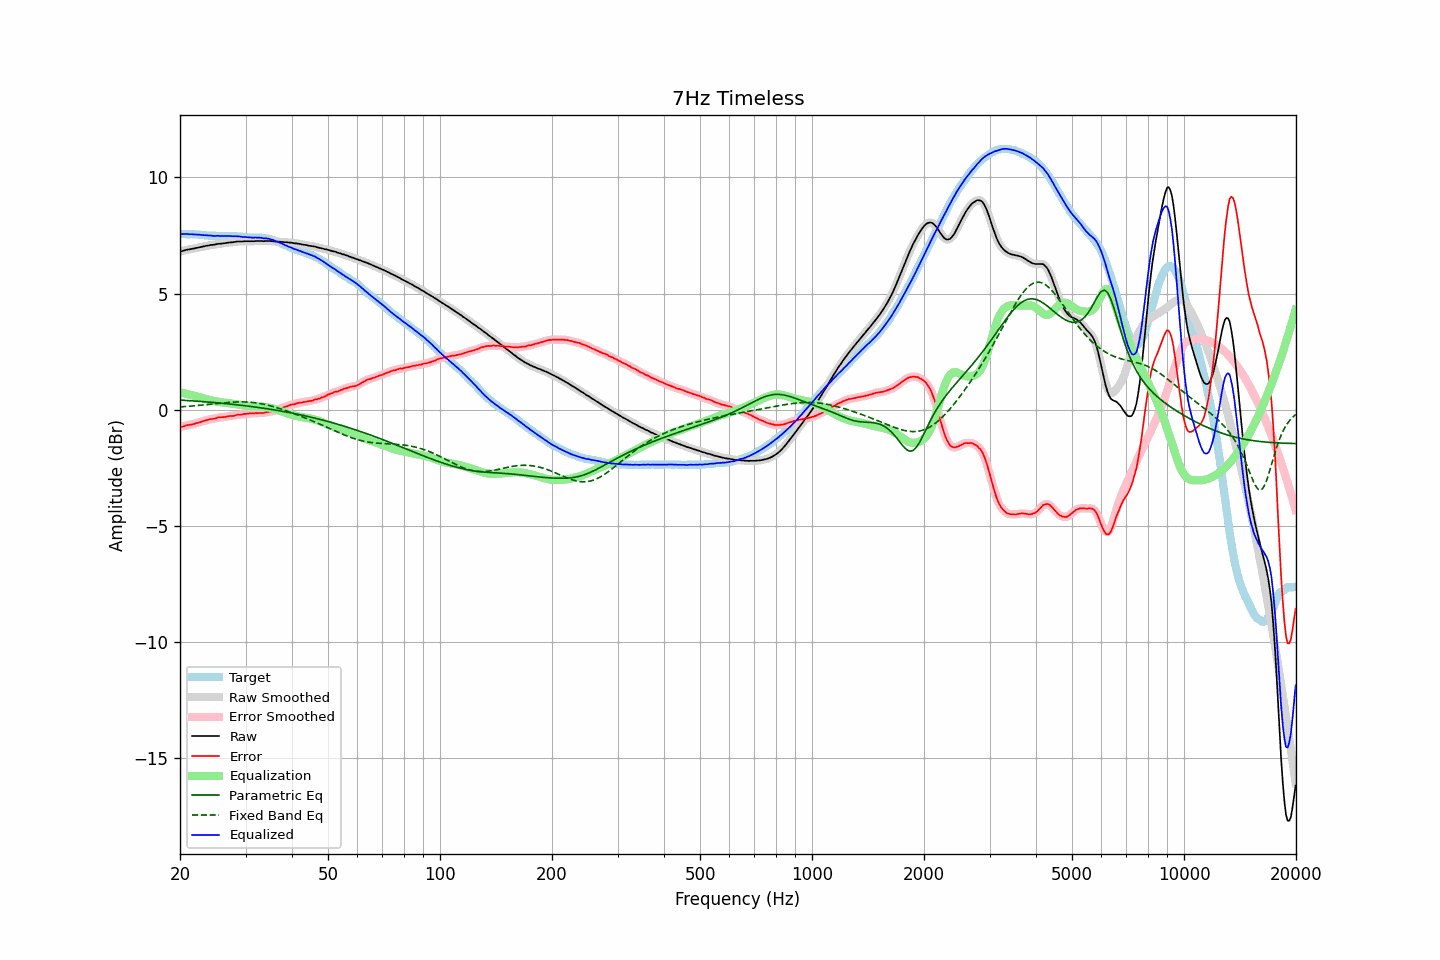

The data file committed next to this chart (first rows):
frequency, raw, error, smoothed, error_smoothed, equalization, parametric_eq, fixed_band_eq, equalized_raw, equalized_smoothed, target
20.00, 6.80, -0.76, 6.80, -0.76, 0.75, 0.42, 0.12, 7.56, 7.55, 7.56
20.20, 6.82, -0.74, 6.83, -0.74, 0.74, 0.41, 0.13, 7.56, 7.56, 7.56
20.40, 6.84, -0.72, 6.85, -0.72, 0.72, 0.41, 0.13, 7.56, 7.57, 7.56
20.61, 6.86, -0.70, 6.86, -0.70, 0.70, 0.40, 0.14, 7.57, 7.57, 7.56
20.81, 6.88, -0.67, 6.88, -0.68, 0.68, 0.40, 0.14, 7.57, 7.57, 7.55
21.02, 6.89, -0.66, 6.90, -0.66, 0.67, 0.39, 0.15, 7.56, 7.56, 7.55
21.23, 6.90, -0.65, 6.91, -0.65, 0.65, 0.39, 0.15, 7.55, 7.56, 7.55
21.44, 6.92, -0.64, 6.92, -0.64, 0.63, 0.39, 0.16, 7.56, 7.55, 7.56
21.66, 6.93, -0.62, 6.93, -0.62, 0.62, 0.38, 0.16, 7.55, 7.55, 7.55
21.87, 6.94, -0.61, 6.95, -0.60, 0.60, 0.38, 0.17, 7.55, 7.55, 7.55
22.09, 6.96, -0.58, 6.96, -0.58, 0.58, 0.37, 0.18, 7.55, 7.54, 7.54
22.31, 6.97, -0.57, 6.98, -0.56, 0.56, 0.37, 0.18, 7.54, 7.54, 7.54
22.54, 6.99, -0.54, 6.99, -0.54, 0.54, 0.36, 0.19, 7.54, 7.54, 7.53
22.76, 7.00, -0.53, 7.01, -0.52, 0.52, 0.36, 0.19, 7.53, 7.53, 7.53
22.99, 7.02, -0.50, 7.02, -0.50, 0.50, 0.35, 0.20, 7.52, 7.52, 7.52
23.22, 7.03, -0.48, 7.04, -0.48, 0.48, 0.35, 0.21, 7.51, 7.52, 7.51
23.45, 7.05, -0.46, 7.05, -0.46, 0.46, 0.34, 0.22, 7.51, 7.51, 7.51
23.69, 7.06, -0.44, 7.07, -0.44, 0.44, 0.33, 0.22, 7.51, 7.51, 7.50
23.92, 7.07, -0.42, 7.08, -0.42, 0.43, 0.33, 0.23, 7.50, 7.50, 7.49
24.16, 7.09, -0.40, 7.09, -0.41, 0.41, 0.32, 0.24, 7.50, 7.50, 7.49
24.40, 7.09, -0.40, 7.10, -0.40, 0.39, 0.32, 0.24, 7.49, 7.49, 7.49
24.65, 7.10, -0.39, 7.11, -0.39, 0.38, 0.31, 0.25, 7.48, 7.48, 7.49
24.89, 7.11, -0.38, 7.12, -0.37, 0.37, 0.31, 0.26, 7.48, 7.48, 7.49
25.14, 7.13, -0.35, 7.13, -0.35, 0.35, 0.30, 0.27, 7.49, 7.49, 7.48
25.39, 7.14, -0.33, 7.14, -0.34, 0.34, 0.29, 0.27, 7.49, 7.48, 7.47
25.65, 7.14, -0.33, 7.15, -0.32, 0.33, 0.29, 0.28, 7.48, 7.48, 7.47
25.91, 7.15, -0.32, 7.15, -0.32, 0.32, 0.28, 0.29, 7.48, 7.48, 7.47
26.16, 7.16, -0.32, 7.16, -0.32, 0.31, 0.27, 0.29, 7.48, 7.47, 7.48
26.43, 7.17, -0.31, 7.17, -0.31, 0.30, 0.27, 0.30, 7.48, 7.48, 7.48
26.69, 7.18, -0.30, 7.19, -0.30, 0.29, 0.26, 0.31, 7.48, 7.48, 7.48
26.96, 7.19, -0.28, 7.19, -0.28, 0.29, 0.25, 0.31, 7.48, 7.48, 7.47
27.23, 7.20, -0.27, 7.20, -0.27, 0.28, 0.25, 0.32, 7.48, 7.48, 7.47
27.50, 7.20, -0.27, 7.21, -0.27, 0.27, 0.24, 0.32, 7.47, 7.47, 7.47
27.77, 7.21, -0.27, 7.22, -0.26, 0.26, 0.23, 0.33, 7.47, 7.47, 7.48
28.05, 7.22, -0.25, 7.22, -0.25, 0.24, 0.22, 0.33, 7.47, 7.47, 7.47
28.33, 7.23, -0.23, 7.23, -0.23, 0.23, 0.22, 0.33, 7.47, 7.47, 7.46
28.62, 7.24, -0.21, 7.24, -0.22, 0.22, 0.21, 0.34, 7.47, 7.47, 7.45
28.90, 7.24, -0.22, 7.24, -0.21, 0.21, 0.20, 0.34, 7.46, 7.46, 7.46
29.19, 7.24, -0.21, 7.25, -0.21, 0.20, 0.19, 0.34, 7.45, 7.45, 7.45
29.48, 7.24, -0.20, 7.25, -0.20, 0.19, 0.18, 0.34, 7.44, 7.44, 7.44
29.78, 7.25, -0.18, 7.25, -0.19, 0.18, 0.18, 0.34, 7.44, 7.44, 7.43
30.08, 7.25, -0.18, 7.25, -0.18, 0.18, 0.17, 0.34, 7.43, 7.43, 7.43
30.38, 7.25, -0.17, 7.26, -0.17, 0.17, 0.16, 0.33, 7.43, 7.43, 7.42
30.68, 7.25, -0.16, 7.25, -0.16, 0.17, 0.15, 0.33, 7.42, 7.42, 7.41
30.99, 7.25, -0.16, 7.25, -0.16, 0.16, 0.14, 0.32, 7.41, 7.41, 7.41
31.30, 7.25, -0.16, 7.25, -0.16, 0.15, 0.13, 0.32, 7.41, 7.41, 7.41
31.61, 7.25, -0.16, 7.26, -0.15, 0.15, 0.12, 0.31, 7.41, 7.41, 7.41
31.93, 7.26, -0.14, 7.26, -0.15, 0.15, 0.11, 0.30, 7.41, 7.41, 7.40
32.24, 7.26, -0.15, 7.26, -0.14, 0.15, 0.10, 0.29, 7.41, 7.41, 7.41
32.57, 7.26, -0.14, 7.27, -0.14, 0.14, 0.10, 0.28, 7.41, 7.41, 7.40
32.89, 7.26, -0.14, 7.26, -0.14, 0.14, 0.09, 0.27, 7.40, 7.40, 7.40
33.22, 7.26, -0.14, 7.26, -0.14, 0.13, 0.08, 0.25, 7.40, 7.40, 7.40
33.55, 7.25, -0.14, 7.26, -0.13, 0.13, 0.07, 0.24, 7.38, 7.39, 7.39
33.89, 7.26, -0.12, 7.26, -0.12, 0.12, 0.05, 0.22, 7.38, 7.38, 7.38
34.23, 7.26, -0.10, 7.26, -0.11, 0.11, 0.04, 0.21, 7.37, 7.37, 7.36
34.57, 7.26, -0.10, 7.26, -0.09, 0.10, 0.03, 0.19, 7.36, 7.36, 7.36
34.92, 7.26, -0.08, 7.26, -0.08, 0.09, 0.02, 0.17, 7.35, 7.35, 7.34
35.27, 7.25, -0.08, 7.26, -0.07, 0.07, 0.01, 0.15, 7.32, 7.33, 7.33
35.62, 7.25, -0.05, 7.25, -0.06, 0.05, 0.00, 0.13, 7.31, 7.30, 7.30
35.97, 7.24, -0.04, 7.24, -0.04, 0.03, -0.01, 0.11, 7.28, 7.28, 7.28
... 635 more rows
